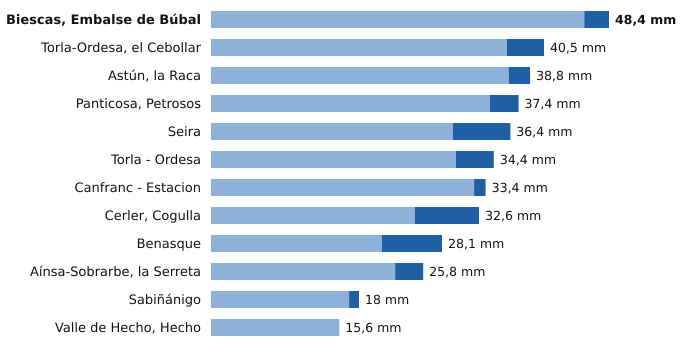

The file beside this chart, header and first rows:
estacion, provincia, indicativo, mm_6_dias_anteriores, mm_hoy, mm_7_dias, horas_de_hoy
Biescas, Embalse de Búbal, Huesca, 9453X, 45.4, 3.0, 48.4, 7
Torla-Ordesa, el Cebollar, Huesca, 9814I, 36.0, 4.5, 40.5, 7
Astún, la Raca, Huesca, 9195C, 36.2, 2.6, 38.8, 7
Panticosa, Petrosos, Huesca, 9451F, 33.9, 3.5, 37.4, 7
Seira, Huesca, 9843A, 29.4, 7.0, 36.4, 7
Torla - Ordesa, Huesca, 9814X, 29.8, 4.6, 34.4, 7
Canfranc - Estacion, Huesca, 9198X, 32.0, 1.4, 33.4, 7
Cerler, Cogulla, Huesca, 9839V, 24.8, 7.8, 32.6, 7
Benasque, Huesca, 9838B, 20.8, 7.3, 28.1, 7
Aínsa-Sobrarbe, la Serreta, Huesca, 9808X, 22.4, 3.4, 25.8, 7
Sabiñánigo, Huesca, 9460X, 16.8, 1.2, 18.0, 7
Valle de Hecho, Hecho, Huesca, 9207, 15.6, 0.0, 15.6, 7
